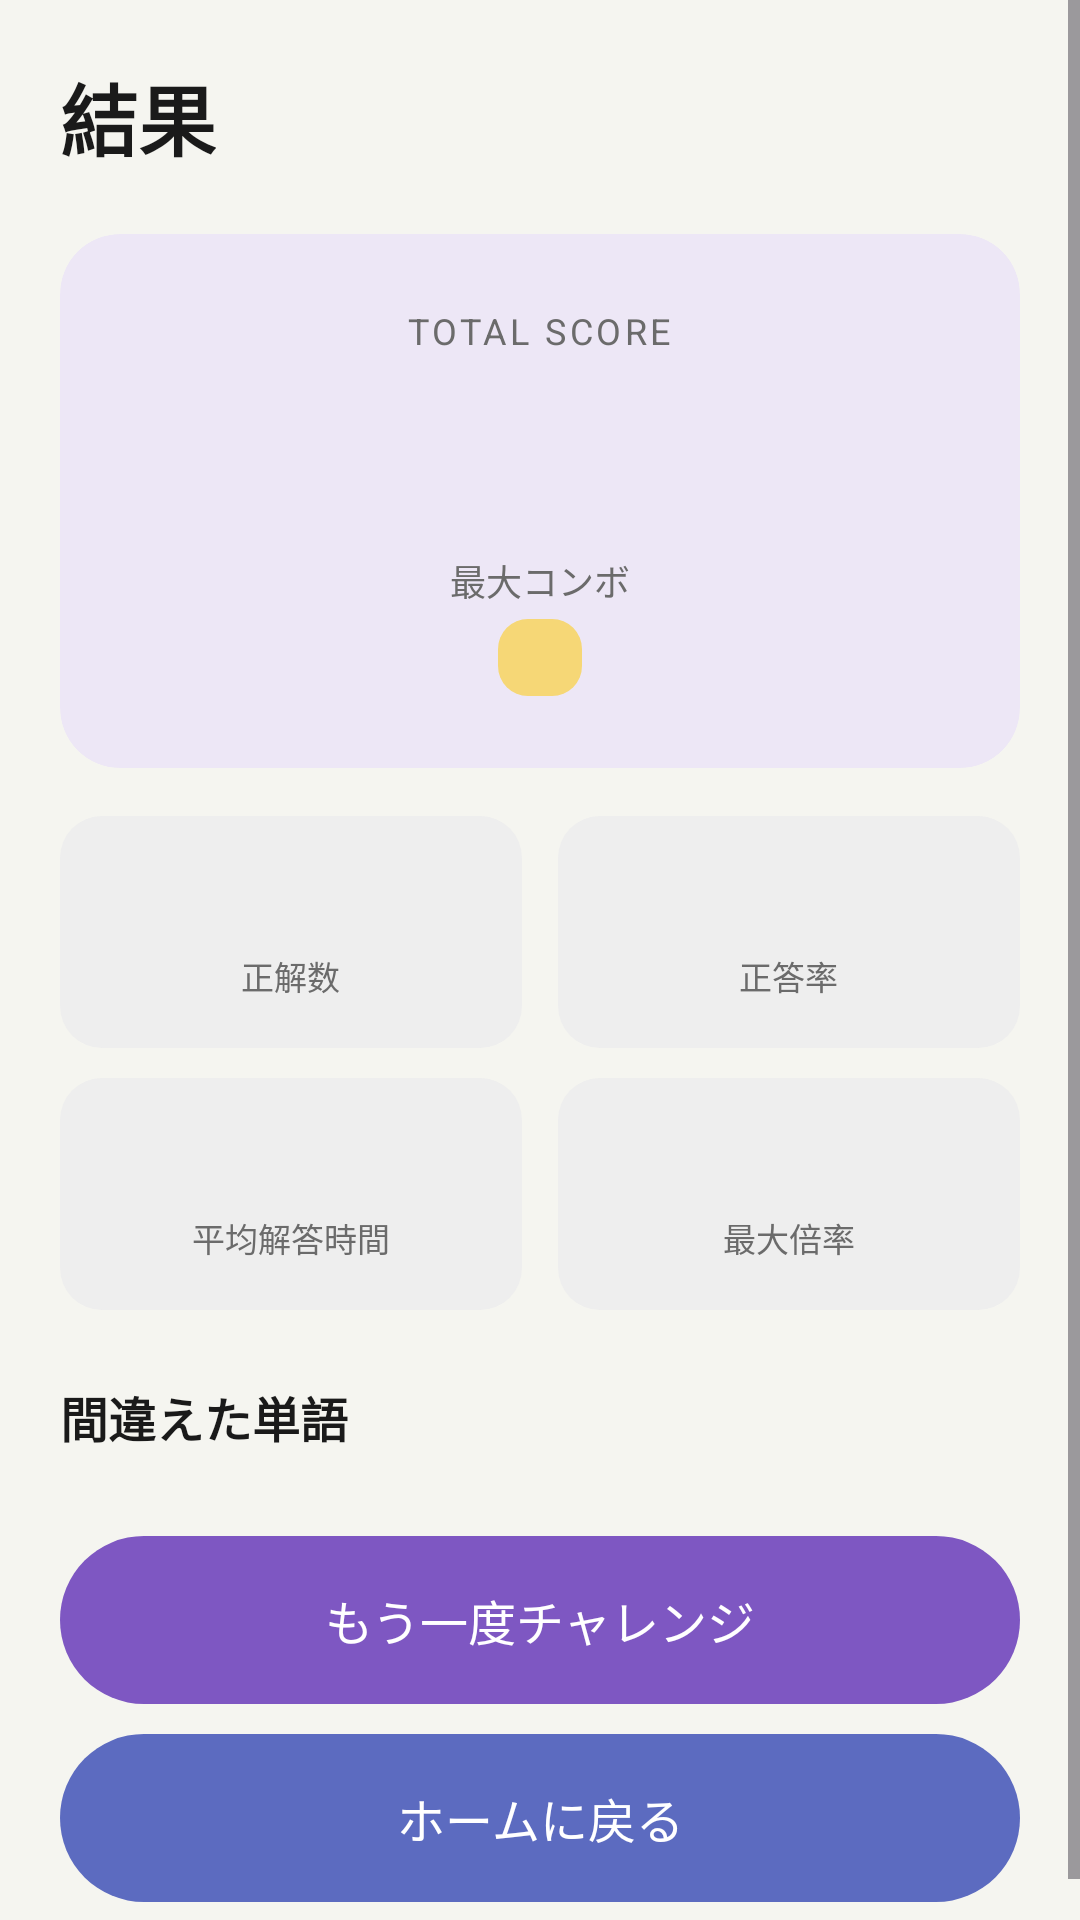

Reconstruct the res/layout file that produces this screen, plus the resources it refers to.
<!-- AndroidManifest.xml: application theme Theme.WordQuizBattle -->
<!-- res/layout/fragment_result.xml -->
<?xml version="1.0" encoding="utf-8"?>
<ScrollView xmlns:android="http://schemas.android.com/apk/res/android"
    xmlns:app="http://schemas.android.com/apk/res-auto"
    xmlns:tools="http://schemas.android.com/tools"
    android:layout_width="match_parent"
    android:layout_height="match_parent"
    android:background="@color/background">

    <LinearLayout
        android:layout_width="match_parent"
        android:layout_height="wrap_content"
        android:orientation="vertical"
        android:padding="20dp">

        <TextView
            android:layout_width="wrap_content"
            android:layout_height="wrap_content"
            android:text="@string/result_title"
            android:textSize="26sp"
            android:textStyle="bold"
            android:textColor="@color/text_primary"
            android:layout_marginBottom="20dp" />

        
        <androidx.cardview.widget.CardView
            android:layout_width="match_parent"
            android:layout_height="wrap_content"
            android:layout_marginBottom="16dp"
            app:cardCornerRadius="20dp"
            app:cardElevation="0dp"
            app:cardBackgroundColor="@color/light_purple_bg">

            <LinearLayout
                android:layout_width="match_parent"
                android:layout_height="wrap_content"
                android:orientation="vertical"
                android:gravity="center"
                android:padding="24dp">

                <TextView
                    android:layout_width="wrap_content"
                    android:layout_height="wrap_content"
                    android:text="@string/total_score_label"
                    android:textSize="12sp"
                    android:letterSpacing="0.1"
                    android:textColor="@color/text_secondary" />

                <TextView
                    android:id="@+id/tvFinalScore"
                    android:layout_width="wrap_content"
                    android:layout_height="wrap_content"
                    android:layout_marginTop="4dp"
                    android:textSize="36sp"
                    android:textStyle="bold"
                    android:textColor="@color/main_purple"
                    tools:text="3,480" />

                <TextView
                    android:layout_width="wrap_content"
                    android:layout_height="wrap_content"
                    android:layout_marginTop="14dp"
                    android:text="@string/max_combo_label"
                    android:textSize="12sp"
                    android:textColor="@color/text_secondary" />

                <TextView
                    android:id="@+id/tvMaxComboValue"
                    android:layout_width="wrap_content"
                    android:layout_height="wrap_content"
                    android:layout_marginTop="4dp"
                    android:background="@drawable/bg_badge_yellow"
                    android:paddingStart="14dp"
                    android:paddingEnd="14dp"
                    android:paddingTop="4dp"
                    android:paddingBottom="4dp"
                    android:textSize="13sp"
                    android:textStyle="bold"
                    android:textColor="@color/text_primary"
                    tools:text="×5" />

                <TextView
                    android:id="@+id/tvNewBest"
                    android:layout_width="wrap_content"
                    android:layout_height="wrap_content"
                    android:layout_marginTop="10dp"
                    android:text="@string/new_best_label"
                    android:textSize="13sp"
                    android:textStyle="bold"
                    android:textColor="@color/main_purple"
                    android:visibility="gone"
                    tools:visibility="visible" />

            </LinearLayout>
        </androidx.cardview.widget.CardView>

        
        <LinearLayout
            android:layout_width="match_parent"
            android:layout_height="wrap_content"
            android:orientation="horizontal"
            android:layout_marginBottom="10dp">

            <LinearLayout
                android:layout_width="0dp"
                android:layout_height="wrap_content"
                android:layout_weight="1"
                android:layout_marginEnd="6dp"
                android:orientation="vertical"
                android:gravity="center"
                android:background="@drawable/bg_input_field"
                android:padding="16dp">

                <TextView
                    android:id="@+id/tvCorrectCount"
                    android:layout_width="wrap_content"
                    android:layout_height="wrap_content"
                    android:textSize="20sp"
                    android:textStyle="bold"
                    android:textColor="@color/text_primary"
                    tools:text="8 / 10" />

                <TextView
                    android:layout_width="wrap_content"
                    android:layout_height="wrap_content"
                    android:layout_marginTop="2dp"
                    android:text="@string/correct_count_label"
                    android:textSize="11sp"
                    android:textColor="@color/text_secondary" />
            </LinearLayout>

            <LinearLayout
                android:layout_width="0dp"
                android:layout_height="wrap_content"
                android:layout_weight="1"
                android:layout_marginStart="6dp"
                android:orientation="vertical"
                android:gravity="center"
                android:background="@drawable/bg_input_field"
                android:padding="16dp">

                <TextView
                    android:id="@+id/tvAccuracyValue"
                    android:layout_width="wrap_content"
                    android:layout_height="wrap_content"
                    android:textSize="20sp"
                    android:textStyle="bold"
                    android:textColor="@color/text_primary"
                    tools:text="80%" />

                <TextView
                    android:layout_width="wrap_content"
                    android:layout_height="wrap_content"
                    android:layout_marginTop="2dp"
                    android:text="@string/accuracy_label"
                    android:textSize="11sp"
                    android:textColor="@color/text_secondary" />
            </LinearLayout>
        </LinearLayout>

        <LinearLayout
            android:layout_width="match_parent"
            android:layout_height="wrap_content"
            android:orientation="horizontal"
            android:layout_marginBottom="24dp">

            <LinearLayout
                android:layout_width="0dp"
                android:layout_height="wrap_content"
                android:layout_weight="1"
                android:layout_marginEnd="6dp"
                android:orientation="vertical"
                android:gravity="center"
                android:background="@drawable/bg_input_field"
                android:padding="16dp">

                <TextView
                    android:id="@+id/tvAvgTimeValue"
                    android:layout_width="wrap_content"
                    android:layout_height="wrap_content"
                    android:textSize="20sp"
                    android:textStyle="bold"
                    android:textColor="@color/text_primary"
                    tools:text="42s" />

                <TextView
                    android:layout_width="wrap_content"
                    android:layout_height="wrap_content"
                    android:layout_marginTop="2dp"
                    android:text="@string/avg_time_label"
                    android:textSize="11sp"
                    android:textColor="@color/text_secondary" />
            </LinearLayout>

            <LinearLayout
                android:layout_width="0dp"
                android:layout_height="wrap_content"
                android:layout_weight="1"
                android:layout_marginStart="6dp"
                android:orientation="vertical"
                android:gravity="center"
                android:background="@drawable/bg_input_field"
                android:padding="16dp">

                <TextView
                    android:id="@+id/tvMaxMultiplierValue"
                    android:layout_width="wrap_content"
                    android:layout_height="wrap_content"
                    android:textSize="20sp"
                    android:textStyle="bold"
                    android:textColor="@color/text_primary"
                    tools:text="×1.5" />

                <TextView
                    android:layout_width="wrap_content"
                    android:layout_height="wrap_content"
                    android:layout_marginTop="2dp"
                    android:text="@string/max_multiplier_label"
                    android:textSize="11sp"
                    android:textColor="@color/text_secondary" />
            </LinearLayout>
        </LinearLayout>

        
        <TextView
            android:layout_width="wrap_content"
            android:layout_height="wrap_content"
            android:text="@string/wrong_words_title"
            android:textSize="16sp"
            android:textStyle="bold"
            android:textColor="@color/text_primary"
            android:layout_marginBottom="8dp" />

        <androidx.recyclerview.widget.RecyclerView
            android:id="@+id/rvWrongWords"
            android:layout_width="match_parent"
            android:layout_height="wrap_content"
            android:layout_marginBottom="20dp" />

        <TextView
            android:id="@+id/tvNoWrongWords"
            android:layout_width="match_parent"
            android:layout_height="wrap_content"
            android:layout_marginBottom="20dp"
            android:background="@drawable/bg_input_field"
            android:padding="16dp"
            android:gravity="center"
            android:text="@string/no_wrong_words_message"
            android:textSize="14sp"
            android:textColor="@color/text_secondary"
            android:visibility="gone"
            tools:visibility="visible" />

        <Button
            android:id="@+id/btnRetryQuiz"
            android:layout_width="match_parent"
            android:layout_height="56dp"
            android:layout_marginBottom="10dp"
            android:text="@string/retry_quiz_button"
            android:textSize="16sp"
            android:textColor="@color/white"
            android:background="@drawable/bg_button_purple_pill"
            android:stateListAnimator="@null" />

        <Button
            android:id="@+id/btnBackHome"
            android:layout_width="match_parent"
            android:layout_height="56dp"
            android:text="@string/back_home_button"
            android:textSize="16sp"
            android:textColor="@color/white"
            android:background="@drawable/bg_button_navy_pill"
            android:stateListAnimator="@null" />

    </LinearLayout>
</ScrollView>
<!-- resources referenced by this layout -->
<resources>
  <color name="background">#F5F5F0</color>
  <color name="light_purple_bg">#EDE7F6</color>
  <color name="main_purple">#7E57C2</color>
  <color name="text_primary">#1A1A1A</color>
  <color name="text_secondary">#6B6B6B</color>
  <color name="white">#FFFFFF</color>
  <!-- drawable bg_badge_yellow (drawable) -->
  <?xml version="1.0" encoding="utf-8"?>
  <shape xmlns:android="http://schemas.android.com/apk/res/android"
      android:shape="rectangle">
      <corners android:radius="10dp" />
      <solid android:color="@color/ranking_tab_selected_bg" />
  </shape>
  <!-- drawable bg_button_navy_pill (drawable) -->
  <?xml version="1.0" encoding="utf-8"?>
  <shape xmlns:android="http://schemas.android.com/apk/res/android"
      android:shape="rectangle">
      <solid android:color="@color/navy" />
      <corners android:radius="28dp" />
  </shape>
  <!-- drawable bg_button_purple_pill (drawable) -->
  <?xml version="1.0" encoding="utf-8"?>
  <shape xmlns:android="http://schemas.android.com/apk/res/android"
      android:shape="rectangle">
      <solid android:color="@color/main_purple" />
      <corners android:radius="28dp" />
  </shape>
  <!-- drawable bg_input_field (drawable) -->
  <?xml version="1.0" encoding="utf-8"?>
  <shape xmlns:android="http://schemas.android.com/apk/res/android"
      android:shape="rectangle">
      <solid android:color="@color/input_field_bg" />
      <corners android:radius="14dp" />
  </shape>
  <string name="accuracy_label">正答率</string>
  <string name="avg_time_label">平均解答時間</string>
  <string name="back_home_button">ホームに戻る</string>
  <string name="correct_count_label">正解数</string>
  <string name="max_combo_label">最大コンボ</string>
  <string name="max_multiplier_label">最大倍率</string>
  <string name="new_best_label">自己ベスト更新</string>
  <string name="no_wrong_words_message">間違いなし！全問正解です🎉</string>
  <string name="result_title">結果</string>
  <string name="retry_quiz_button">もう一度チャレンジ</string>
  <string name="total_score_label">TOTAL SCORE</string>
  <string name="wrong_words_title">間違えた単語</string>
  <style name="Theme.WordQuizBattle" parent="Base.Theme.WordQuizBattle" />
  <color name="ranking_tab_selected_bg">#F6D776</color>
  <color name="navy">#5C6BC0</color>
  <color name="input_field_bg">#EEEEEE</color>
  <style name="Base.Theme.WordQuizBattle" parent="Theme.Material3.DayNight.NoActionBar">
          
          
      </style>
</resources>
